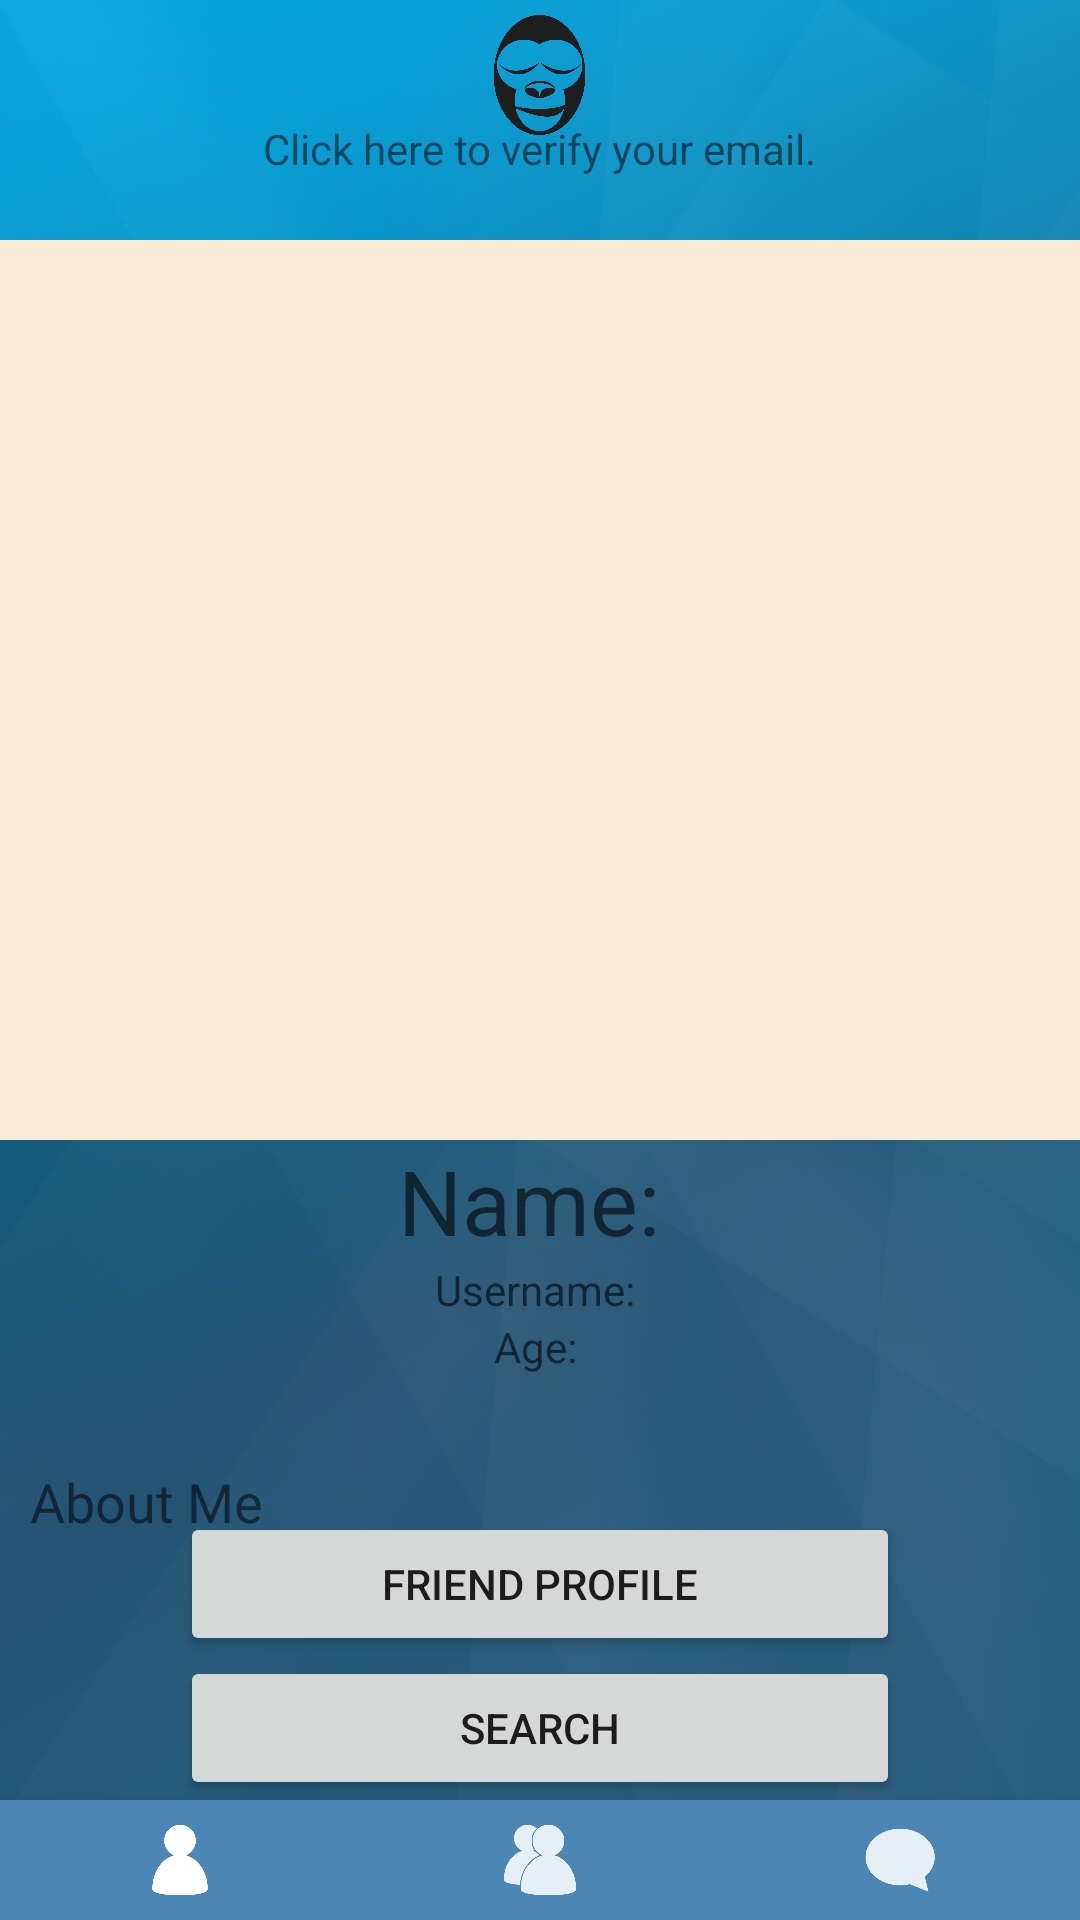

The Android layout XML behind this screen, and the referenced resources:
<!-- AndroidManifest.xml: application theme AppTheme -->
<!-- res/layout/activity_main_app_page.xml -->
<?xml version="1.0" encoding="utf-8"?>
<RelativeLayout xmlns:android="http://schemas.android.com/apk/res/android"
    xmlns:app="http://schemas.android.com/apk/res-auto"
    xmlns:tools="http://schemas.android.com/tools"
    android:layout_width="match_parent"
    android:layout_height="match_parent"
    android:background="@drawable/background_main"
    tools:context=".MainAppPage">
    <FrameLayout
        android:layout_width="match_parent"
        android:layout_height="match_parent"
        android:layout_above="@+id/bottomBar"
        android:id="@+id/frameFragment"
        >
<RelativeLayout
    android:layout_width="match_parent"
    android:layout_height="match_parent"
    >
    <RelativeLayout
        android:layout_width="match_parent"
        android:layout_height="250dp"
        >

        <include
            layout="@layout/toolbar"
            android:id="@+id/toolBar"
            />
        <ImageView
            android:paddingTop="5dp"
            android:layout_centerHorizontal="true"
            android:layout_width="35dp"
            android:layout_height="45dp"
            android:src="@drawable/logo"
            />
        <TextView
            android:clickable="true"
            android:id="@+id/verifyMessage"
            android:text="@string/VerifyMessage"
            android:layout_width="wrap_content"
            android:layout_height="wrap_content"
            android:layout_below="@+id/toolBar"
            android:layout_centerHorizontal="true"
            android:visibility="visible"
            />

    </RelativeLayout>
    <ImageView
        android:clickable="true"
        android:layout_centerHorizontal="true"
        android:layout_marginTop="80dp"
        android:layout_width="match_parent"
        android:layout_height="300dp"
        android:id="@+id/profilePic"
        android:background="@color/AntiqueWhite"
        />
    <TextView
        android:layout_width="match_parent"
        android:layout_height="wrap_content"
        android:layout_below="@+id/profilePic"
        android:layout_centerHorizontal="true"
        android:textAlignment="center"
        android:textSize="30dp"
        android:hint="Name: "

        android:id="@+id/fullName"
        />
    <TextView
        android:layout_width="match_parent"
        android:layout_height="wrap_content"
        android:layout_below="@+id/fullName"
        android:layout_centerHorizontal="true"
        android:textAlignment="center"
        android:hint="Username: "
        android:id="@+id/userName"
        />
    <TextView
        android:layout_centerHorizontal="true"
        android:textAlignment="center"
        android:layout_width="match_parent"
        android:layout_height="wrap_content"
        android:layout_below="@+id/userName"
        android:hint="Age: "
        android:id="@+id/age"
        />

    <TextView
        android:layout_width="wrap_content"
        android:layout_height="wrap_content"
        android:text="@string/AboutMe"
        android:textSize="18dp"
        android:layout_marginLeft="10dp"
        android:id="@+id/aboutMe"
        android:layout_below="@id/age"
        android:layout_marginTop="30dp"
        />

    <RelativeLayout
        android:layout_width="match_parent"
        android:layout_height="match_parent"
        android:layout_below="@id/aboutMe"
        >
        <TextView
            android:layout_marginTop="5dp"
            android:layout_marginLeft="5dp"
            android:layout_marginRight="5dp"
            android:layout_width="match_parent"
            android:layout_height="match_parent"
            android:id="@+id/bio"
            android:clickable="true"
            />
    </RelativeLayout>

    <Button
        android:layout_marginLeft="60dp"
        android:layout_marginRight="60dp"
        android:layout_width="match_parent"
        android:layout_height="wrap_content"
        android:id="@+id/friendProfile"
        android:layout_centerVertical="true"
        android:layout_above="@+id/goToSearch"
        android:text="friend profile"
        />
    <Button
        android:layout_marginLeft="60dp"
        android:layout_marginRight="60dp"
        android:layout_width="match_parent"
        android:layout_height="wrap_content"
        android:id="@+id/goToSearch"
        android:layout_centerVertical="true"
        android:layout_alignParentBottom="true"
        android:text="Search"
        />
</RelativeLayout>
    </FrameLayout>
    <com.google.android.material.bottomnavigation.BottomNavigationView
        android:layout_width="match_parent"
        android:layout_height="40dp"
        android:id="@+id/bottomBar"
        android:layout_alignParentBottom="true"
        app:menu="@menu/bottom_bar_menu"
        android:background="@color/BottomBarBolor"
        app:labelVisibilityMode="unlabeled"
        app:itemIconTint="@drawable/bottom_nav_icon_color_selector"
        app:itemTextColor="@drawable/bottom_nav_icon_color_selector"
        />


</RelativeLayout>
<!-- res/layout/toolbar.xml (included above) -->
<?xml version="1.0" encoding="utf-8"?>
<androidx.appcompat.widget.Toolbar xmlns:android="http://schemas.android.com/apk/res/android"
    android:layout_width="match_parent"
    android:layout_height="40dp"
    android:background="@color/fui_transparent"
    android:theme="@android:style/ThemeOverlay.Material.Light">


</androidx.appcompat.widget.Toolbar>
<!-- resources referenced by this layout -->
<resources>
  <color name="AntiqueWhite">#FAEBD7</color>
  <color name="BottomBarBolor">#4B86B4</color>
  <!-- drawable background_main: png bitmap (drawable-v24, 506720 bytes) -->
  <!-- drawable bottom_nav_icon_color_selector (drawable) -->
  <?xml version="1.0" encoding="utf-8"?>
  <selector xmlns:android="http://schemas.android.com/apk/res/android">
      <item android:state_checked="true" android:color="@android:color/white" />
      <item android:state_pressed="true" android:state_enabled="true" android:color="@android:color/white" />
      <item android:color="@color/TextCol" />
  </selector>
  <!-- drawable logo: png bitmap (drawable-v24, 38383 bytes) -->
  <string name="AboutMe">About Me</string>
  <string name="VerifyMessage">Click here to verify your email. </string>
  <style name="AppTheme" parent="Theme.AppCompat.Light.NoActionBar">
          
          <item name="colorPrimary">@color/backgroundColor</item>
          <item name="colorPrimaryDark">@color/colorPrimaryDark</item>
          <item name="colorAccent">@color/colorAccent</item>
      </style>
  <color name="TextCol">#E7EFF6</color>
  <color name="backgroundColor">#2a4d69</color>
  <color name="colorPrimaryDark">#3700B3</color>
  <color name="colorAccent">#03DAC5</color>
</resources>
